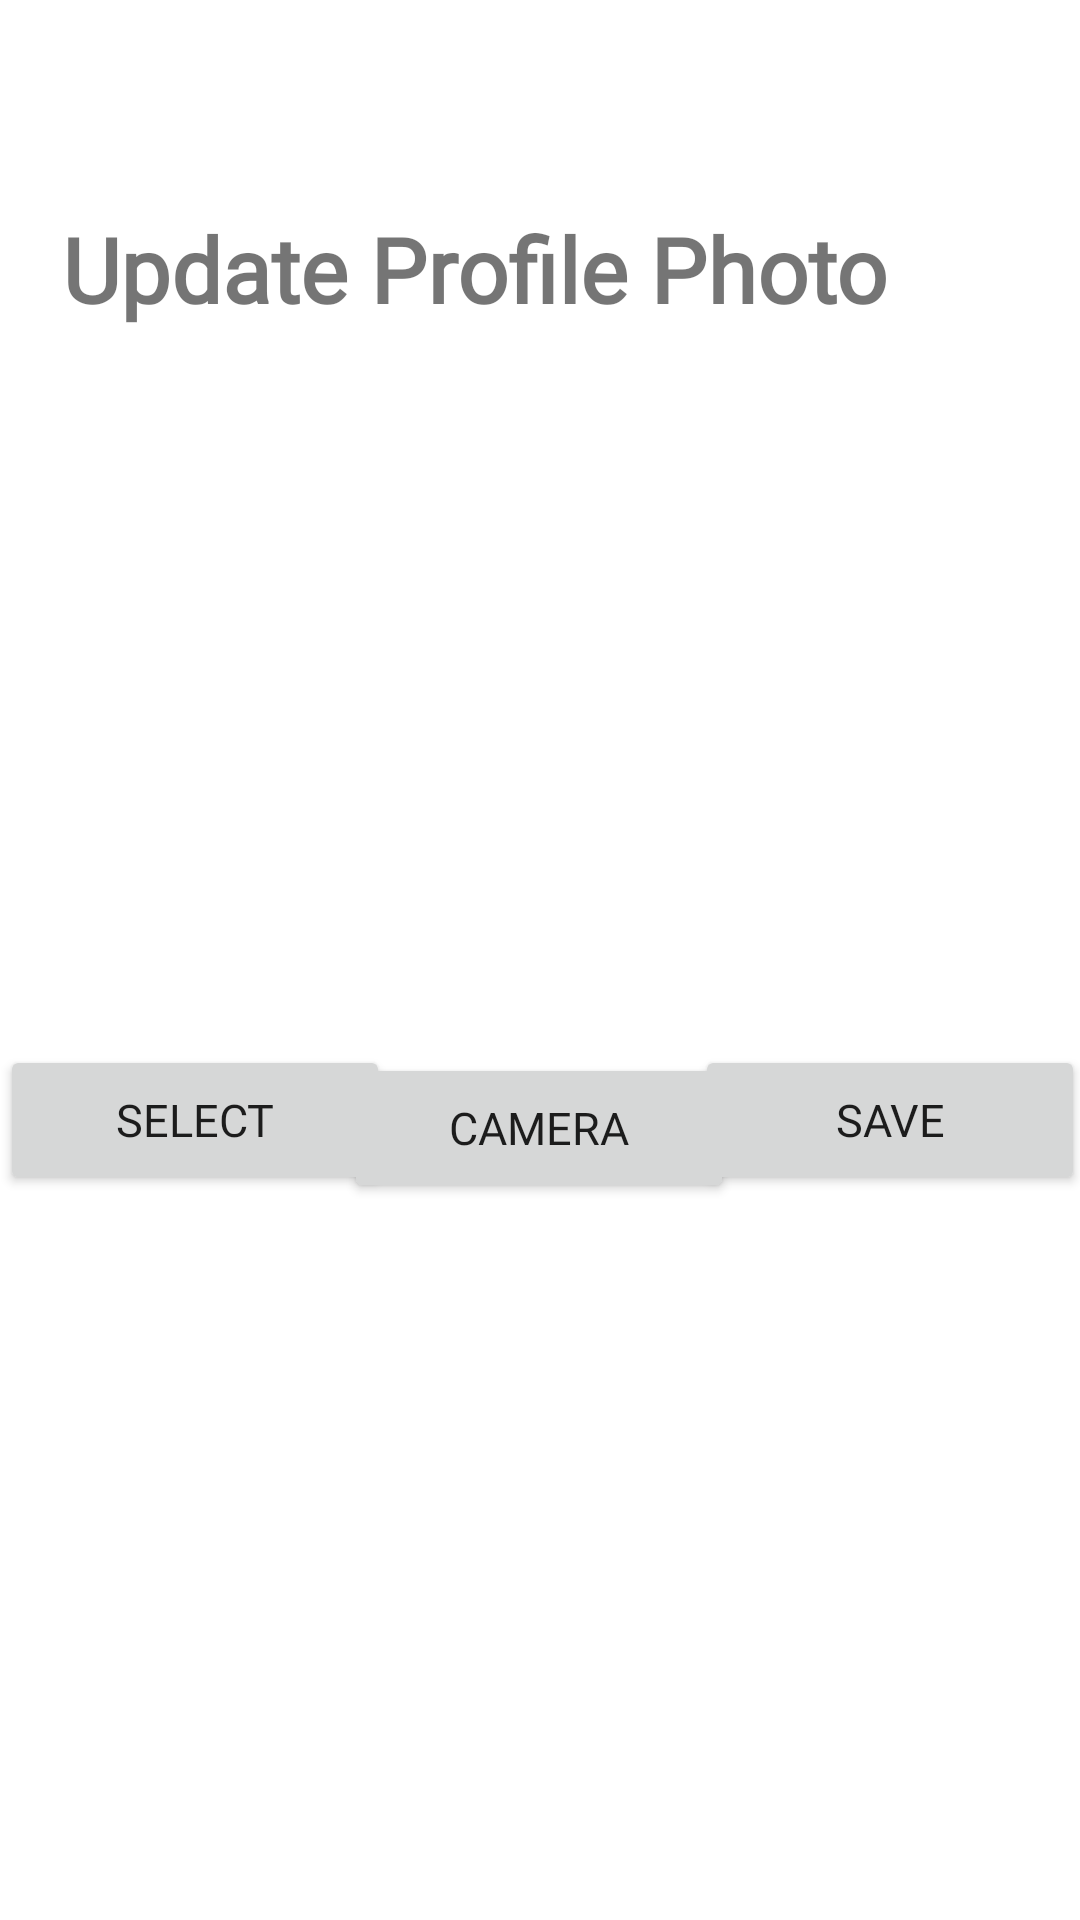

Reconstruct the res/layout file that produces this screen, plus the resources it refers to.
<!-- AndroidManifest.xml: application theme Theme.MyAmazingApp -->
<!-- res/layout/fragment_upload_photo.xml -->
<?xml version="1.0" encoding="utf-8"?>
<FrameLayout xmlns:android="http://schemas.android.com/apk/res/android"
    xmlns:app="http://schemas.android.com/apk/res-auto"
    xmlns:tools="http://schemas.android.com/tools"
    android:layout_width="match_parent"
    android:layout_height="match_parent"
    tools:context=".UploadPhotoFragment">

    
    <androidx.constraintlayout.widget.ConstraintLayout
        android:id = "@+id/upload_photo_fragment_layout"
        android:layout_width = "match_parent"
        android:layout_height = "414dp"
        >

        

        <TextView
            android:id = "@+id/update_profile_photo_heading"
            android:layout_width = "339dp"
            android:layout_height = "63dp"
            android:layout_marginStart = "10dp"
            android:layout_marginEnd = "10dp"
            android:layout_marginBottom = "16dp"
            android:fontFamily = "@font/playfair_display_black_italic"
            android:padding = "10sp"
            android:text = "Update Profile Photo"
            android:textAllCaps = "false"
            android:textSize = "30sp"
            android:textStyle = "bold"
            app:layout_constraintBottom_toTopOf = "@+id/update_profile_image"
            app:layout_constraintEnd_toEndOf = "parent"
            app:layout_constraintStart_toStartOf = "parent"
            app:layout_constraintTop_toTopOf = "parent"
            app:layout_constraintVertical_bias = "1.0"
            />

        <ImageView
            android:id = "@+id/update_profile_image"
            android:layout_width = "176dp"
            android:layout_height = "202dp"
            android:contentDescription = "TODO"
            app:layout_constraintBottom_toBottomOf = "parent"
            app:layout_constraintEnd_toEndOf = "parent"
            app:layout_constraintHorizontal_bias = "0.497"
            app:layout_constraintStart_toStartOf = "parent"
            app:layout_constraintTop_toTopOf = "parent"
            app:layout_constraintVertical_bias = "0.653"
            app:srcCompat = "@drawable/userphoto_1"
            />

        <Button
            android:id = "@+id/btn_upp_fragment_take_new_photo"
            android:layout_width = "130dp"
            android:layout_height = "50dp"
            android:fontFamily = "@font/montserrat"
            android:text = "@string/camera"
            android:textSize = "15sp"
            app:icon = "@drawable/ic_baseline_add_a_photo_24"
            app:iconGravity = "textStart"
            app:layout_constraintBottom_toBottomOf = "parent"
            app:layout_constraintEnd_toEndOf = "parent"
            app:layout_constraintHorizontal_bias = "0.498"
            app:layout_constraintStart_toStartOf = "parent"
            app:layout_constraintTop_toBottomOf = "@+id/update_profile_image"
            app:layout_constraintVertical_bias = "0.448"
            />

        <Button
            android:id = "@+id/btn_upp_fragment_save_update"
            android:layout_width = "130dp"
            android:layout_height = "50dp"
            android:fontFamily = "@font/montserrat"
            android:text = "Save"
            android:textSize = "15sp"
            app:icon = "@drawable/ic_baseline_check_24"
            app:iconGravity = "textStart"
            app:layout_constraintBottom_toBottomOf = "parent"
            app:layout_constraintEnd_toEndOf = "parent"
            app:layout_constraintHorizontal_bias = "0.909"
            app:layout_constraintStart_toEndOf = "@+id/btn_upp_fragment_take_new_photo"
            app:layout_constraintTop_toTopOf = "parent"
            app:layout_constraintVertical_bias = "0.957"
            />

        <Button
            android:id = "@+id/btn_upp_fragment_select_photo"
            android:layout_width = "130dp"
            android:layout_height = "50dp"
            android:fontFamily = "@font/montserrat"
            android:text = "select"
            android:textSize = "15sp"
            app:icon = "@drawable/ic_baseline_add_photo_alternate_24"
            app:iconGravity = "textStart"
            app:layout_constraintBottom_toBottomOf = "parent"
            app:layout_constraintEnd_toStartOf = "@+id/btn_upp_fragment_take_new_photo"
            app:layout_constraintHorizontal_bias = "0.0"
            app:layout_constraintStart_toStartOf = "parent"
            app:layout_constraintTop_toTopOf = "parent"
            app:layout_constraintVertical_bias = "0.957"
            />

    </androidx.constraintlayout.widget.ConstraintLayout >
</FrameLayout>
<!-- resources referenced by this layout -->
<resources>
  <string name="camera">Camera</string>
  <style name="Theme.MyAmazingApp" parent="Theme.MaterialComponents.DayNight.DarkActionBar">
          
          <item name="colorPrimary">@color/baby_mint</item>
          <item name="colorPrimaryVariant">@color/not_minty</item>
  
          
          <item name="colorAccent">@color/aqua_di_gio</item>
          <item name="colorSecondary">#295A66</item>
          <item name="colorOnSecondary">@color/babyblue</item>
          
          <item name="android:statusBarColor" tools:targetApi="l">?attr/colorPrimaryVariant</item>
          
      </style>
  <color name="baby_mint">#B5D0C9</color>
  <color name="not_minty">#95C1B3</color>
  <color name="aqua_di_gio">#1395AD</color>
  <color name="babyblue">#71C9D5</color>
</resources>
